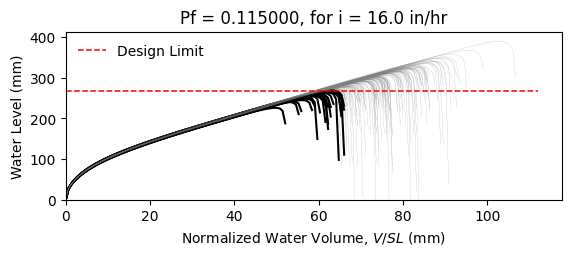

The data file committed next to this chart (first rows):
W10X19, L = 360.0 in, slope = 0.020833333333333332 in/in, dead load = 6.944444444444444e-05 kip/in…
zwlim AISC Appendix 2, zwlim DAMP, zwlim Proposed for ASCE 7, zwlim Neglect Ponding, dhnom Denver, dhnom New York, dhnom New Orleans, dh Denver, dh New York, dh New Orleans, dmax
9.372, 8.351, 8.223, 10.72, 0.9904, 0.9904, 0.9904, 3.212, 3.212, 3.212, 12.46, Safe, 
9.372, 8.351, 8.223, 10.72, 0.9904, 0.9904, 0.9904, 3.212, 3.212, 3.212, 11.09, Safe, 
9.372, 8.351, 8.223, 10.72, 0.9904, 0.9904, 0.9904, 3.212, 3.212, 3.212, 10.83, Safe, 
9.372, 8.351, 8.223, 10.72, 0.9904, 0.9904, 0.9904, 3.212, 3.212, 3.212, 12.62, Safe, 
9.372, 8.351, 8.223, 10.72, 0.9904, 0.9904, 0.9904, 3.212, 3.212, 3.212, 10.36, Fail, 
9.372, 8.351, 8.223, 10.72, 0.9904, 0.9904, 0.9904, 3.212, 3.212, 3.212, 15.34, Safe, 
9.372, 8.351, 8.223, 10.72, 0.9904, 0.9904, 0.9904, 3.212, 3.212, 3.212, 11.7, Safe, 
9.372, 8.351, 8.223, 10.72, 0.9904, 0.9904, 0.9904, 3.212, 3.212, 3.212, 10.66, Safe, 
9.372, 8.351, 8.223, 10.72, 0.9904, 0.9904, 0.9904, 3.212, 3.212, 3.212, 12.24, Safe, 
9.372, 8.351, 8.223, 10.72, 0.9904, 0.9904, 0.9904, 3.212, 3.212, 3.212, 11.49, Safe, 
9.372, 8.351, 8.223, 10.72, 0.9904, 0.9904, 0.9904, 3.212, 3.212, 3.212, 10.06, Fail, 
9.372, 8.351, 8.223, 10.72, 0.9904, 0.9904, 0.9904, 3.212, 3.212, 3.212, 9.783, Fail, 
9.372, 8.351, 8.223, 10.72, 0.9904, 0.9904, 0.9904, 3.212, 3.212, 3.212, 12.5, Safe, 
9.372, 8.351, 8.223, 10.72, 0.9904, 0.9904, 0.9904, 3.212, 3.212, 3.212, 10.91, Safe, 
9.372, 8.351, 8.223, 10.72, 0.9904, 0.9904, 0.9904, 3.212, 3.212, 3.212, 12.47, Safe, 
9.372, 8.351, 8.223, 10.72, 0.9904, 0.9904, 0.9904, 3.212, 3.212, 3.212, 11.46, Safe, 
9.372, 8.351, 8.223, 10.72, 0.9904, 0.9904, 0.9904, 3.212, 3.212, 3.212, 11.83, Safe, 
9.372, 8.351, 8.223, 10.72, 0.9904, 0.9904, 0.9904, 3.212, 3.212, 3.212, 12.97, Safe, 
9.372, 8.351, 8.223, 10.72, 0.9904, 0.9904, 0.9904, 3.212, 3.212, 3.212, 10.69, Safe, 
9.372, 8.351, 8.223, 10.72, 0.9904, 0.9904, 0.9904, 3.212, 3.212, 3.212, 11.3, Safe, 
9.372, 8.351, 8.223, 10.72, 0.9904, 0.9904, 0.9904, 3.212, 3.212, 3.212, 10.55, Fail, 
9.372, 8.351, 8.223, 10.72, 0.9904, 0.9904, 0.9904, 3.212, 3.212, 3.212, 12.46, Safe, 
9.372, 8.351, 8.223, 10.72, 0.9904, 0.9904, 0.9904, 3.212, 3.212, 3.212, 12.62, Safe, 
9.372, 8.351, 8.223, 10.72, 0.9904, 0.9904, 0.9904, 3.212, 3.212, 3.212, 11.61, Safe, 
9.372, 8.351, 8.223, 10.72, 0.9904, 0.9904, 0.9904, 3.212, 3.212, 3.212, 11.23, Safe, 
9.372, 8.351, 8.223, 10.72, 0.9904, 0.9904, 0.9904, 3.212, 3.212, 3.212, 9.952, Fail, 
9.372, 8.351, 8.223, 10.72, 0.9904, 0.9904, 0.9904, 3.212, 3.212, 3.212, 12.26, Safe, 
9.372, 8.351, 8.223, 10.72, 0.9904, 0.9904, 0.9904, 3.212, 3.212, 3.212, 11.81, Safe, 
9.372, 8.351, 8.223, 10.72, 0.9904, 0.9904, 0.9904, 3.212, 3.212, 3.212, 10.75, Safe, 
9.372, 8.351, 8.223, 10.72, 0.9904, 0.9904, 0.9904, 3.212, 3.212, 3.212, 13.2, Safe, 
9.372, 8.351, 8.223, 10.72, 0.9904, 0.9904, 0.9904, 3.212, 3.212, 3.212, 12.03, Safe, 
9.372, 8.351, 8.223, 10.72, 0.9904, 0.9904, 0.9904, 3.212, 3.212, 3.212, 12.11, Safe, 
9.372, 8.351, 8.223, 10.72, 0.9904, 0.9904, 0.9904, 3.212, 3.212, 3.212, 11.02, Safe, 
9.372, 8.351, 8.223, 10.72, 0.9904, 0.9904, 0.9904, 3.212, 3.212, 3.212, 13, Safe, 
9.372, 8.351, 8.223, 10.72, 0.9904, 0.9904, 0.9904, 3.212, 3.212, 3.212, 12.36, Safe, 
9.372, 8.351, 8.223, 10.72, 0.9904, 0.9904, 0.9904, 3.212, 3.212, 3.212, 10.69, Safe, 
9.372, 8.351, 8.223, 10.72, 0.9904, 0.9904, 0.9904, 3.212, 3.212, 3.212, 11.89, Safe, 
9.372, 8.351, 8.223, 10.72, 0.9904, 0.9904, 0.9904, 3.212, 3.212, 3.212, 12.26, Safe, 
9.372, 8.351, 8.223, 10.72, 0.9904, 0.9904, 0.9904, 3.212, 3.212, 3.212, 12.77, Safe, 
9.372, 8.351, 8.223, 10.72, 0.9904, 0.9904, 0.9904, 3.212, 3.212, 3.212, 10.18, Fail, 
9.372, 8.351, 8.223, 10.72, 0.9904, 0.9904, 0.9904, 3.212, 3.212, 3.212, 13.16, Safe, 
9.372, 8.351, 8.223, 10.72, 0.9904, 0.9904, 0.9904, 3.212, 3.212, 3.212, 11.12, Safe, 
9.372, 8.351, 8.223, 10.72, 0.9904, 0.9904, 0.9904, 3.212, 3.212, 3.212, 11.46, Safe, 
9.372, 8.351, 8.223, 10.72, 0.9904, 0.9904, 0.9904, 3.212, 3.212, 3.212, 11.42, Safe, 
9.372, 8.351, 8.223, 10.72, 0.9904, 0.9904, 0.9904, 3.212, 3.212, 3.212, 12.76, Safe, 
9.372, 8.351, 8.223, 10.72, 0.9904, 0.9904, 0.9904, 3.212, 3.212, 3.212, 10.17, Fail, 
9.372, 8.351, 8.223, 10.72, 0.9904, 0.9904, 0.9904, 3.212, 3.212, 3.212, 11.78, Safe, 
9.372, 8.351, 8.223, 10.72, 0.9904, 0.9904, 0.9904, 3.212, 3.212, 3.212, 10.87, Safe, 
9.372, 8.351, 8.223, 10.72, 0.9904, 0.9904, 0.9904, 3.212, 3.212, 3.212, 11.75, Safe, 
9.372, 8.351, 8.223, 10.72, 0.9904, 0.9904, 0.9904, 3.212, 3.212, 3.212, 10.74, Safe, 
9.372, 8.351, 8.223, 10.72, 0.9904, 0.9904, 0.9904, 3.212, 3.212, 3.212, 12.43, Safe, 
9.372, 8.351, 8.223, 10.72, 0.9904, 0.9904, 0.9904, 3.212, 3.212, 3.212, 9.516, Fail, 
9.372, 8.351, 8.223, 10.72, 0.9904, 0.9904, 0.9904, 3.212, 3.212, 3.212, 11.84, Safe, 
9.372, 8.351, 8.223, 10.72, 0.9904, 0.9904, 0.9904, 3.212, 3.212, 3.212, 11.01, Safe, 
9.372, 8.351, 8.223, 10.72, 0.9904, 0.9904, 0.9904, 3.212, 3.212, 3.212, 13.31, Safe, 
9.372, 8.351, 8.223, 10.72, 0.9904, 0.9904, 0.9904, 3.212, 3.212, 3.212, 10.77, Safe, 
9.372, 8.351, 8.223, 10.72, 0.9904, 0.9904, 0.9904, 3.212, 3.212, 3.212, 11.48, Safe, 
9.372, 8.351, 8.223, 10.72, 0.9904, 0.9904, 0.9904, 3.212, 3.212, 3.212, 10.84, Safe, 
9.372, 8.351, 8.223, 10.72, 0.9904, 0.9904, 0.9904, 3.212, 3.212, 3.212, 10.08, Fail, 
... 142 more rows
